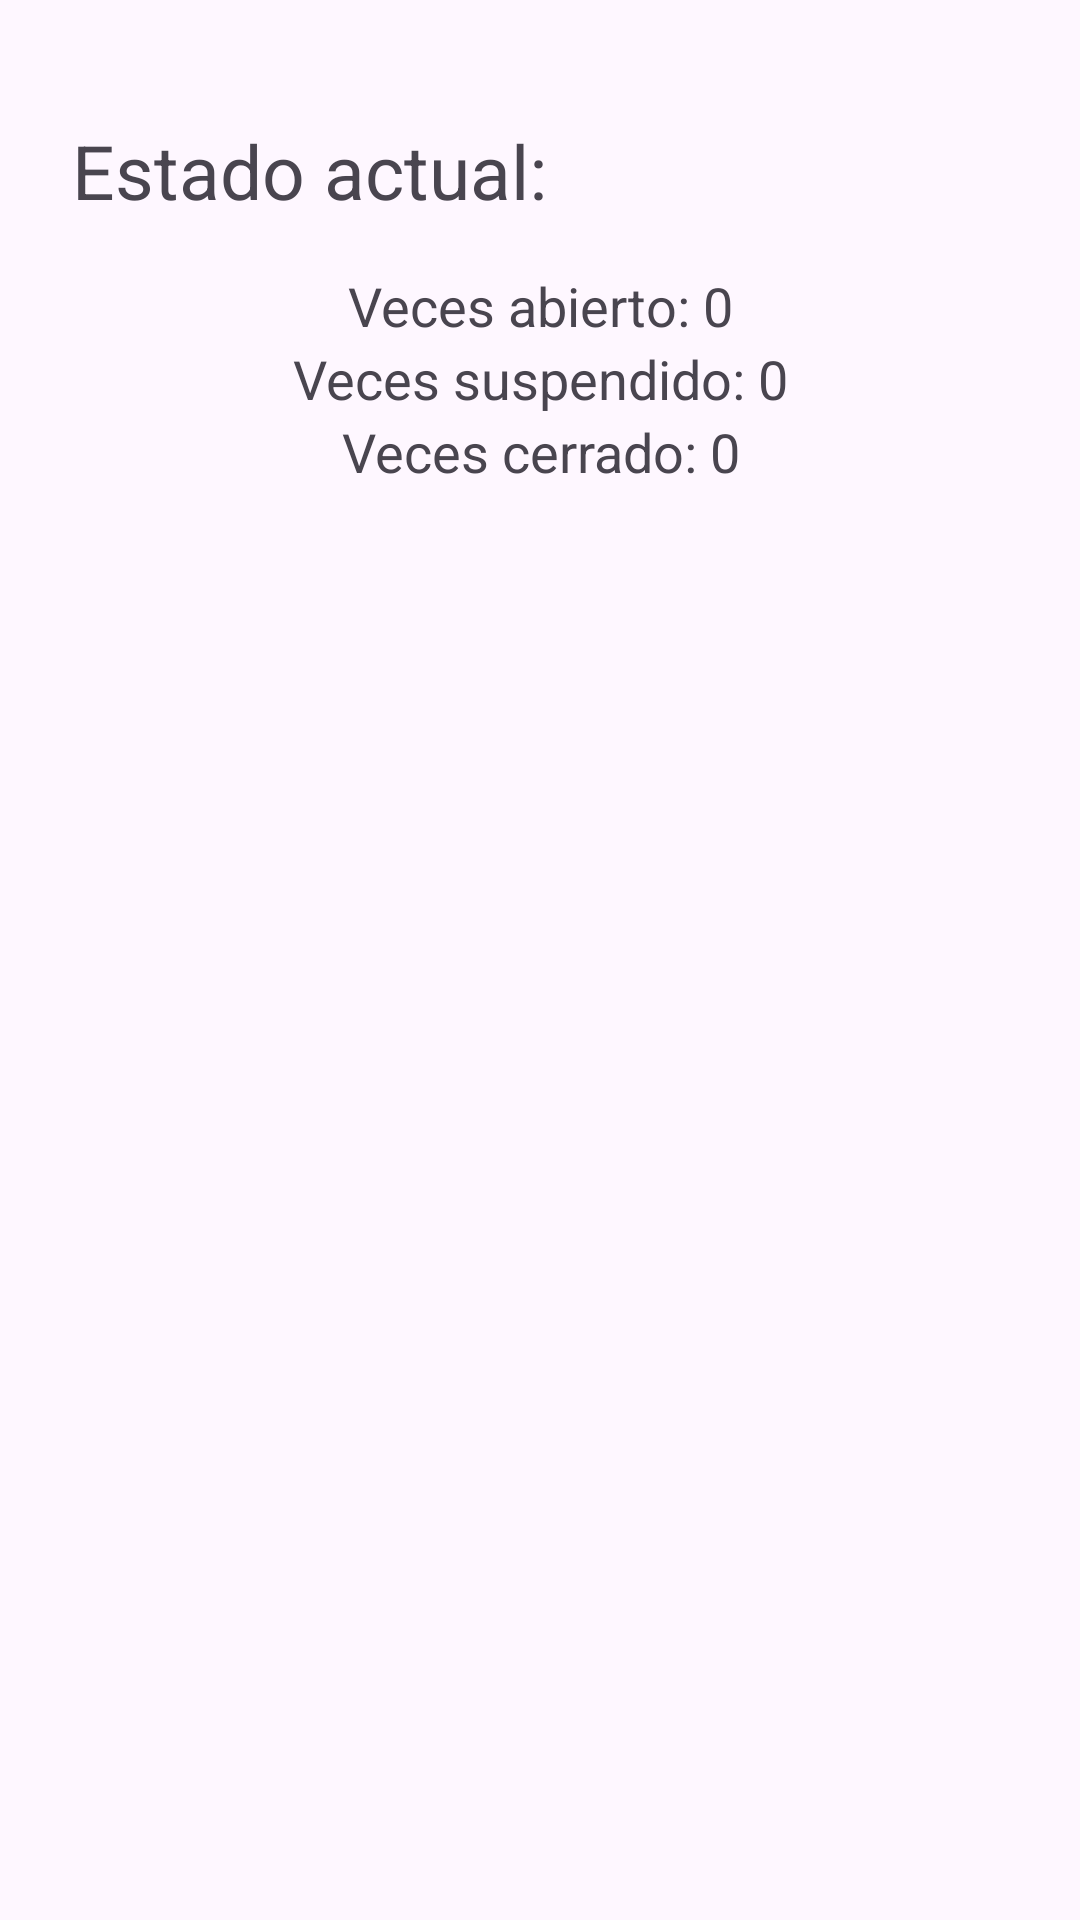

Reconstruct the res/layout file that produces this screen, plus the resources it refers to.
<!-- AndroidManifest.xml: application theme Theme.Practica06LayoutsDSM104 -->
<!-- res/layout/activity_main.xml -->
<?xml version="1.0" encoding="utf-8"?>
<LinearLayout
    xmlns:android="http://schemas.android.com/apk/res/android"
    android:layout_width="match_parent"
    android:layout_height="match_parent"
    android:orientation="vertical"
    android:padding="24dp">

    
    <TextView
        android:id="@+id/txtEstado"
        android:layout_width="match_parent"
        android:layout_height="wrap_content"
        android:text="Estado actual:"
        android:textSize="25sp"
        android:layout_marginVertical="16dp"/>

    <TextView
        android:id="@+id/txtAbierto"
        android:layout_width="match_parent"
        android:layout_height="wrap_content"
        android:text="Veces abierto: 0"
        android:textAlignment="center"
        android:textSize="18sp"/>

    <TextView
        android:id="@+id/txtSuspendido"
        android:layout_width="match_parent"
        android:layout_height="wrap_content"
        android:text="Veces suspendido: 0"
        android:textAlignment="center"
        android:textSize="18sp"/>

    <TextView
        android:id="@+id/txtCerrado"
        android:layout_width="match_parent"
        android:layout_height="wrap_content"
        android:text="Veces cerrado: 0"
        android:textAlignment="center"
        android:textSize="18sp"/>
</LinearLayout>
<!-- resources referenced by this layout -->
<resources>
  <style name="Theme.Practica06LayoutsDSM104" parent="Base.Theme.Practica06LayoutsDSM104" />
  <style name="Base.Theme.Practica06LayoutsDSM104" parent="Theme.Material3.DayNight.NoActionBar">
          
          
      </style>
</resources>
